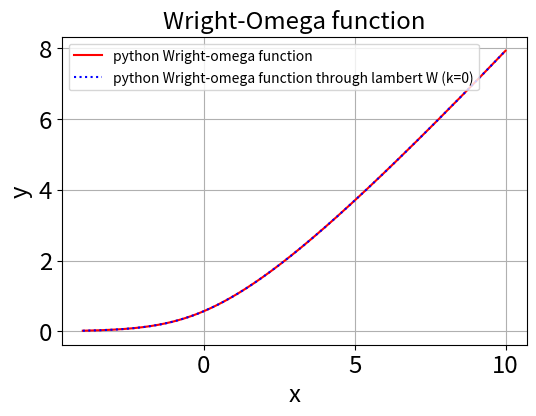
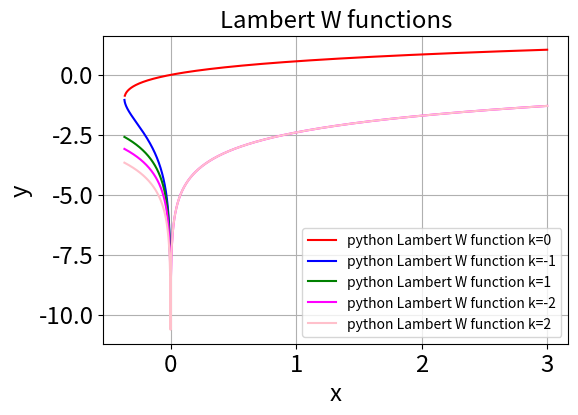
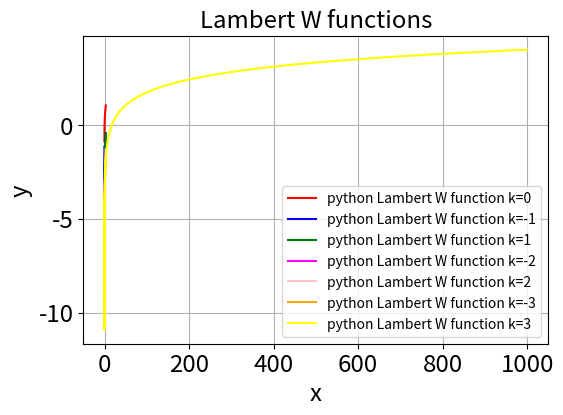
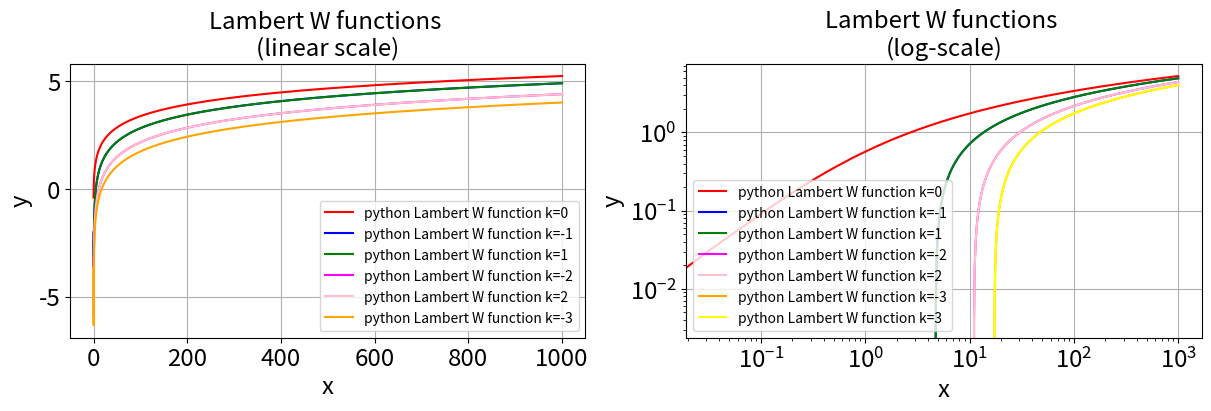
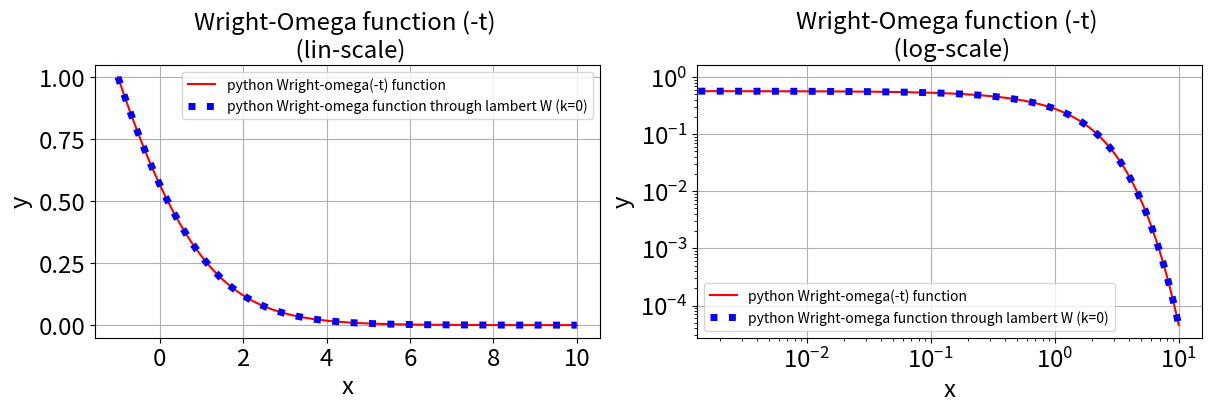
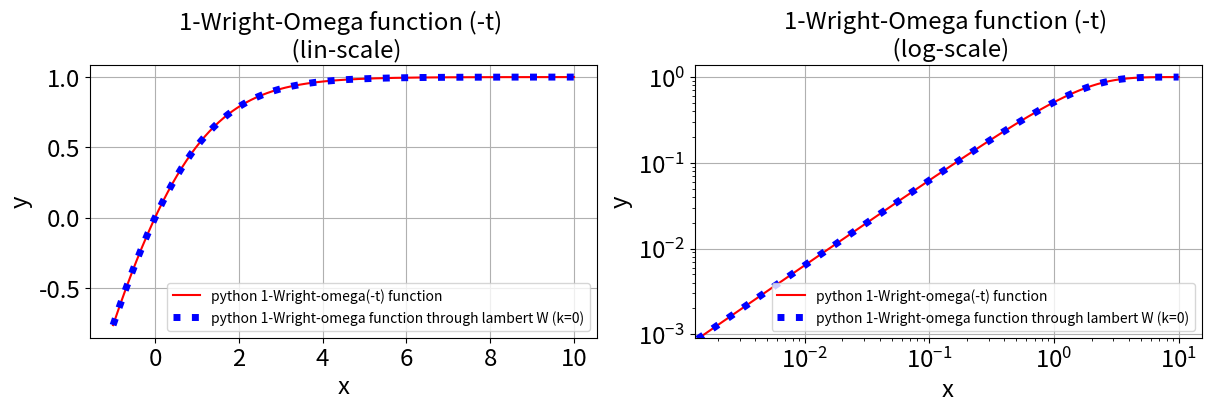
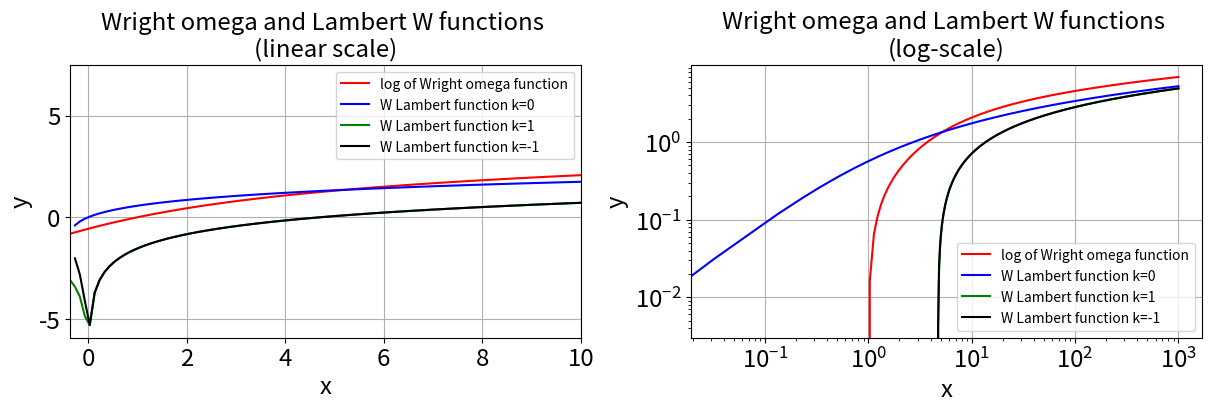
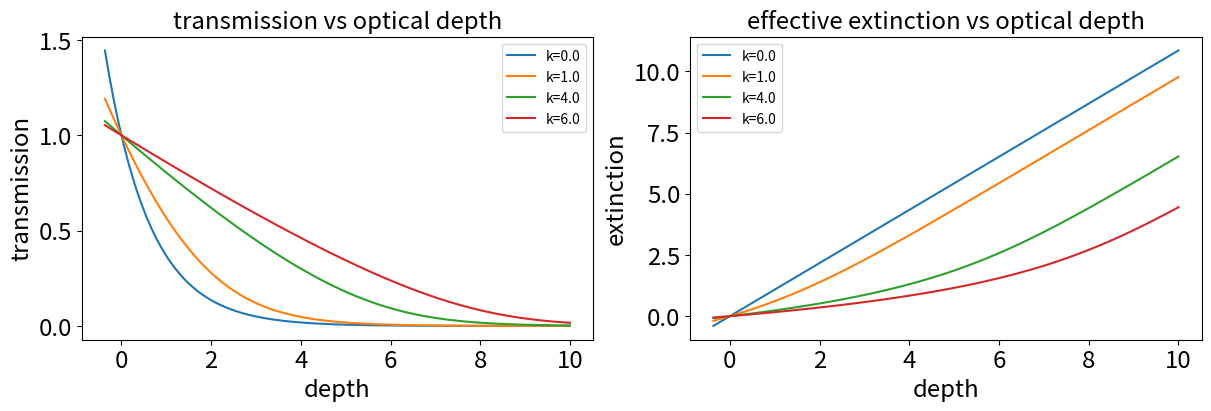
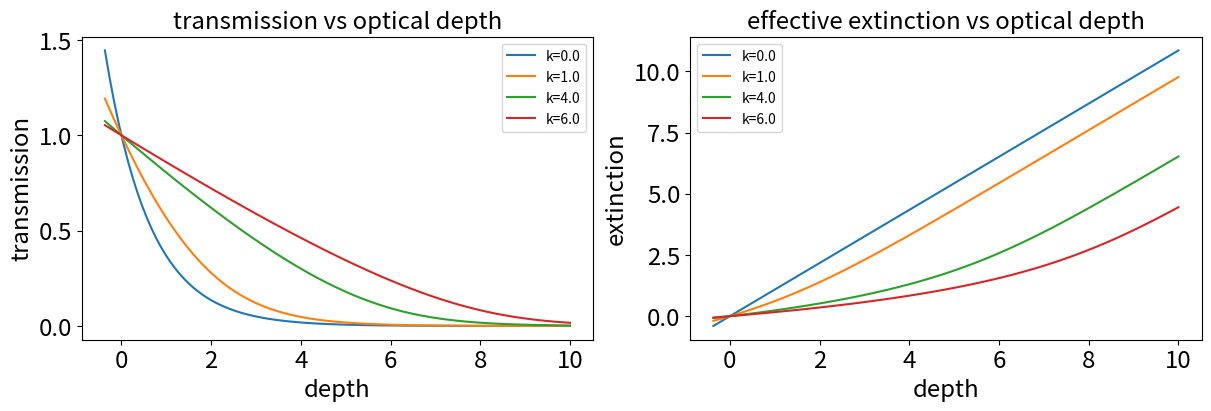
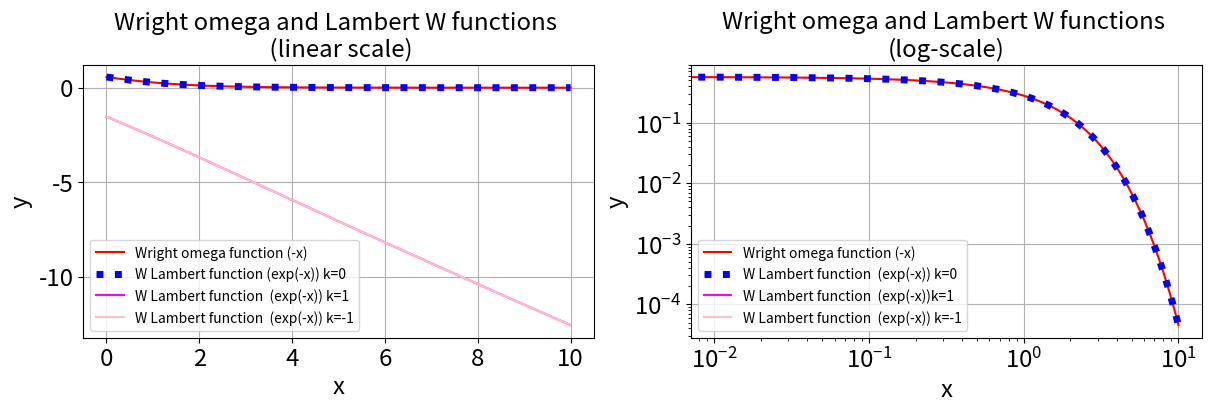
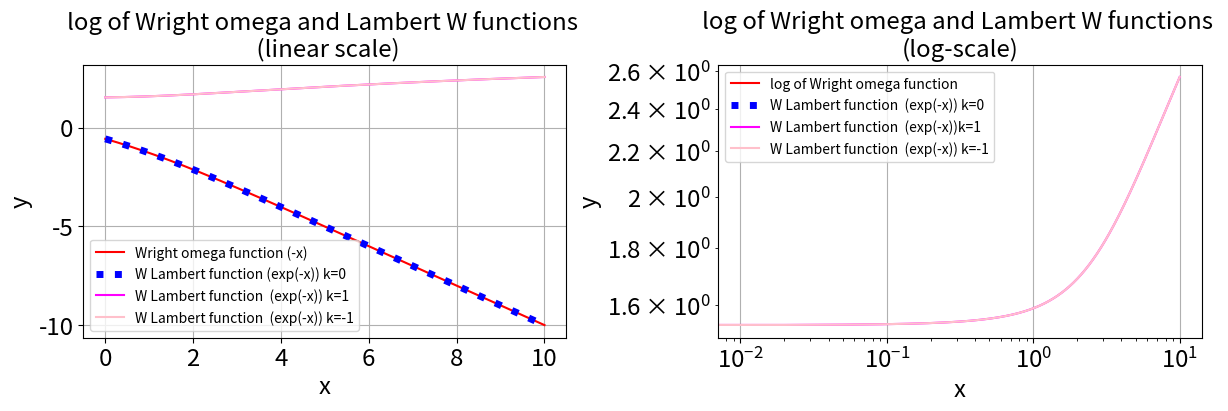

The matplotlib source for these figures, in order:
import numpy as np
import matplotlib.pyplot as plt
%matplotlib inline
import matplotlib as mpl
import matplotlib.colors as colors
import matplotlib.cm as cmx
from mpl_toolkits.axes_grid1 import make_axes_locatable
from matplotlib.colors import LogNorm
from matplotlib.gridspec import GridSpec
import pandas as pd

import matplotlib.ticker                         # here's where the formatter is
import os,sys
import re
import pandas as pd


plt.rcParams["figure.figsize"] = (6,4)
plt.rcParams["axes.labelsize"] = 'xx-large'
plt.rcParams['axes.titlesize'] = 'xx-large'
plt.rcParams['xtick.labelsize']= 'xx-large'
plt.rcParams['ytick.labelsize']= 'xx-large'

props = dict(boxstyle='round', facecolor='white', alpha=0.5)

from scipy.special import wrightomega, lambertw

x = np.linspace(-4.,10.,1000)
y_wro = wrightomega(x)
y_lw  = lambertw(np.exp(x),0)

fig,ax = plt.subplots(1,1)
ax.plot(x,y_wro,'r-',label="python Wright-omega function")
ax.plot(x,y_lw,'b:',label="python Wright-omega function through lambert W (k=0)")
ax.grid()
ax.legend()
ax.set_title("Wright-Omega function")
ax.set_xlabel("x")
ax.set_ylabel("y")
plt.show()

x1 = np.linspace(-np.exp(-1.),3.,1000)
x2 = np.linspace(-np.exp(-1.),0,1000)
x3 = np.linspace(--np.exp(-1.),0,1000)

y_lw_k0  = lambertw(x1,0)
y_lw_km1  = lambertw(x2,-1)
y_lw_kp1  = lambertw(x3,1)

y_lw_km2  = lambertw(x1,-2)
y_lw_kp2  = lambertw(x1,2)

fig,ax = plt.subplots(1,1)
ax.plot(x1,y_lw_k0,'r-',label="python Lambert W function k=0")
ax.plot(x2,y_lw_km1,'b-',label="python Lambert W function k=-1")
ax.plot(x2,y_lw_kp1,'g-',label="python Lambert W function k=1")

ax.plot(x1,y_lw_km2,'-',color="magenta",label="python Lambert W function k=-2")
ax.plot(x1,y_lw_kp2,'-',color="pink",label="python Lambert W function k=2")

ax.grid()
ax.legend()
ax.set_xlabel("x")
ax.set_ylabel("y")
ax.set_title("Lambert W functions")
plt.show()

x = np.linspace(-np.exp(-1.),3.,1000)


y_lw_k0  = lambertw(x,0)
y_lw_km1  = lambertw(x,-1)
y_lw_kp1  = lambertw(x,1)

y_lw_km2  = lambertw(x,-2)
y_lw_kp2  = lambertw(x,2)

y_lw_km3  = lambertw(x,-3)
y_lw_kp3  = lambertw(x,3)

fig,ax = plt.subplots(1,1)
ax.plot(x,y_lw_k0,'r-',label="python Lambert W function k=0")
ax.plot(x,y_lw_km1,'b-',label="python Lambert W function k=-1")
ax.plot(x,y_lw_kp1,'g-',label="python Lambert W function k=1")

ax.plot(x,y_lw_km2,'-',color="magenta",label="python Lambert W function k=-2")
ax.plot(x,y_lw_kp2,'-',color="pink",label="python Lambert W function k=2")

ax.plot(x,y_lw_km3,'-',color="orange",label="python Lambert W function k=-3")
ax.plot(x,y_lw_kp3,'-',color="yellow",label="python Lambert W function k=3")

ax.grid()
ax.legend()

ax.set_xlabel("x")
ax.set_ylabel("y")

ax.set_title("Lambert W functions")
plt.show()

x = np.linspace(-np.exp(-1.),1000,10001)
y_lw_k0  = lambertw(x,0)
y_lw_km1  = lambertw(x,-1)
y_lw_kp1  = lambertw(x,1)

y_lw_km2  = lambertw(x,-2)
y_lw_kp2  = lambertw(x,2)

y_lw_km3  = lambertw(x,-3)
y_lw_kp3  = lambertw(x,3)

fig,(ax1,ax2) = plt.subplots(1,2,figsize=(12,4),layout='constrained')

ax1.plot(x,y_lw_k0,'r-',label="python Lambert W function k=0")
ax1.plot(x,y_lw_km1,'b-',label="python Lambert W function k=-1")
ax1.plot(x,y_lw_kp1,'g-',label="python Lambert W function k=1")

ax1.plot(x,y_lw_km2,'-',color="magenta",label="python Lambert W function k=-2")
ax1.plot(x,y_lw_kp2,'-',color="pink",label="python Lambert W function k=2")

ax1.plot(x,y_lw_km3,'-',color="orange",label="python Lambert W function k=-3")
ax.plot(x,y_lw_kp3,'-',color="yellow",label="python Lambert W function k=3")

ax1.grid()
ax1.legend(loc="best")
ax1.set_title("Lambert W functions \n(linear scale)")
#ax1.set_xscale("log")
#ax1.set_yscale("log")
ax1.set_xlabel("x")
ax1.set_ylabel("y")

ax2.plot(x,y_lw_k0,'r-',label="python Lambert W function k=0")
ax2.plot(x,y_lw_km1,'b-',label="python Lambert W function k=-1")
ax2.plot(x,y_lw_kp1,'g-',label="python Lambert W function k=1")

ax2.plot(x,y_lw_km2,'-',color="magenta",label="python Lambert W function k=-2")
ax2.plot(x,y_lw_kp2,'-',color="pink",label="python Lambert W function k=2")

ax2.plot(x,y_lw_km3,'-',color="orange",label="python Lambert W function k=-3")
ax2.plot(x,y_lw_kp3,'-',color="yellow",label="python Lambert W function k=3")

ax2.grid()
ax2.legend(loc="best")
ax2.set_title("Lambert W functions \n(log-scale)")
ax2.set_xscale("log")
ax2.set_yscale("log")
ax2.set_xlabel("x")
ax2.set_ylabel("y")

plt.show()

x = np.linspace(-1.,10.,1000)
y_wro = wrightomega(-x)
y_lw  = lambertw(np.exp(-x),0)

fig,(ax1,ax2) = plt.subplots(1,2,figsize=(12,4),layout='constrained')

ax1.plot(x,y_wro,'r-',label="python Wright-omega(-t) function")
ax1.plot(x,y_lw,'b:',label="python Wright-omega function through lambert W (k=0)",lw=5)
ax1.grid()
ax1.legend()
ax1.set_title("Wright-Omega function (-t) \n (lin-scale)")
ax1.set_xlabel("x")
ax1.set_ylabel("y")

ax2.plot(x,y_wro,'r-',label="python Wright-omega(-t) function")
ax2.plot(x,y_lw,'b:',label="python Wright-omega function through lambert W (k=0)",lw=5)
ax2.grid()
ax2.legend()
ax2.set_title("Wright-Omega function (-t) \n (log-scale)")
ax2.set_xlabel("x")
ax2.set_ylabel("y")
ax2.set_xscale("log")
ax2.set_yscale("log")

plt.show()

x = np.linspace(-1.,10.,1000)
y_wro = 1-wrightomega(-x)/wrightomega(0)
y_lw  = 1-lambertw(np.exp(-x),0)/lambertw(np.exp(0),0)

fig,(ax1,ax2) = plt.subplots(1,2,figsize=(12,4),layout='constrained')

ax1.plot(x,y_wro,'r-',label="python 1-Wright-omega(-t) function")
ax1.plot(x,y_lw,'b:',label="python 1-Wright-omega function through lambert W (k=0)",lw=5)
ax1.grid()
ax1.legend()
ax1.set_title("1-Wright-Omega function (-t) \n (lin-scale)")
ax1.set_xlabel("x")
ax1.set_ylabel("y")

ax2.plot(x,y_wro,'r-',label="python 1-Wright-omega(-t) function")
ax2.plot(x,y_lw,'b:',label="python 1-Wright-omega function through lambert W (k=0)",lw=5)
ax2.grid()
ax2.legend()
ax2.set_title("1-Wright-Omega function (-t) \n (log-scale)")
ax2.set_xlabel("x")
ax2.set_ylabel("y")
ax2.set_xscale("log")
ax2.set_yscale("log")

plt.show()

x = np.linspace(-np.exp(-1),1000,10001)

y_wo = np.log(wrightomega(x))
y_wk0 = lambertw(x,0)
y_wk1 = lambertw(x,1)
y_wkm1 = lambertw(x,-1)

fig,(ax1,ax2) = plt.subplots(1,2,figsize=(12,4),layout='constrained')

ax1.plot(x,y_wo,'r-',label="log of Wright omega function")
ax1.plot(x,y_wk0,'b-',label="W Lambert function k=0")
ax1.plot(x,y_wk1,'g-',label="W Lambert function k=1")
ax1.plot(x,y_wkm1,'k-',label="W Lambert function k=-1")
ax1.legend(loc="best")
ax1.grid()
ax1.set_xlim(-np.exp(-1),10.)
#ax.set_ylim(0.,2.)
ax1.set_xlabel("x")
ax1.set_ylabel("y")
ax1.set_title("Wright omega and Lambert W functions \n(linear scale)")

ax2.plot(x,y_wo,'r-',label="log of Wright omega function")
ax2.plot(x,y_wk0,'b-',label="W Lambert function k=0")
ax2.plot(x,y_wk1,'g-',label="W Lambert function k=1")
ax2.plot(x,y_wkm1,'k-',label="W Lambert function k=-1")
ax2.legend(loc="best")
ax2.grid()
ax2.set_yscale("log")
ax2.set_xscale("log")
ax2.set_xlabel("x")
ax2.set_ylabel("y")
ax2.set_title("Wright omega and Lambert W functions \n(log-scale)")

x = np.linspace(-np.exp(-1),10.,101)

fig,(ax1,ax2) = plt.subplots(1,2,figsize=(12,4),layout='constrained')

for k in [0.0001,1.,4.,6.]:
    label = f"k={k:.1f}"
    T = 1/k*wrightomega(k+np.log(k)-x)
    extinct = -2.5*np.log10(T)
    ax1.plot(x,T,label=label)
    ax2.plot(x,extinct,label=label)
ax1.set_ylabel("transmission")
ax2.set_ylabel("extinction")

ax1.set_xlabel("depth")
ax2.set_xlabel("depth")
ax1.legend()
ax2.legend()

ax1.set_title("transmission vs optical depth")
ax2.set_title("effective extinction vs optical depth")

fig,(ax1,ax2) = plt.subplots(1,2,figsize=(12,4),layout='constrained')

for k in [0.0001,1.,4.,6.]:
    label = f"k={k:.1f}"
    T = 1/k*lambertw(np.exp(k+np.log(k)-x))
    extinct = -2.5*np.log10(T)
    ax1.plot(x,T,label=label)
    ax2.plot(x,extinct,label=label)
ax1.set_ylabel("transmission")
ax2.set_ylabel("extinction")

ax1.set_xlabel("depth")
ax2.set_xlabel("depth")

ax1.legend()
ax2.legend()

ax1.set_title("transmission vs optical depth")
ax2.set_title("effective extinction vs optical depth")

x = np.linspace(0.,10.,1000)

y_wo = wrightomega(-x)
y_wk0 = lambertw(np.exp(-x),0)
y_wk1 = lambertw(np.exp(-x),1)
y_wkm1 = lambertw(np.exp(-x),-1)
y_wk2 = lambertw(np.exp(-x),2)
y_wkm2 = lambertw(np.exp(-x),-2)

fig,(ax1,ax2) = plt.subplots(1,2,figsize=(12,4),layout='constrained')

ax1.plot(x,y_wo,'r-',label="Wright omega function (-x)")
ax1.plot(x,y_wk0,'b:',label="W Lambert function (exp(-x)) k=0",lw=5)
ax1.plot(x,y_wk1,'-',color="magenta",label="W Lambert function  (exp(-x)) k=1")
ax1.plot(x,y_wkm1,'-',color="pink",label="W Lambert function  (exp(-x)) k=-1")
ax1.legend(loc="best")
ax1.grid()


ax1.set_xlabel("x")
ax1.set_ylabel("y")
ax1.set_title("Wright omega and Lambert W functions \n (linear scale)")

ax2.plot(x,y_wo,'r-',label="Wright omega function (-x)")
ax2.plot(x,y_wk0,'b:',label="W Lambert function  (exp(-x)) k=0",lw=5)
ax2.plot(x,y_wk1,'-',color="magenta",label="W Lambert function  (exp(-x))k=1")
ax2.plot(x,y_wkm1,'-',color="pink",label="W Lambert function  (exp(-x)) k=-1")
ax2.legend(loc="best")
ax2.grid()
ax2.set_yscale("log")
ax2.set_xscale("log")
ax2.set_xlabel("x")
ax2.set_ylabel("y")
ax2.set_title("Wright omega and Lambert W functions \n(log-scale)")

y_wo = np.log(wrightomega(-x))
y_wk0 = np.log(lambertw(np.exp(-x),0))

y_wk1 = np.log(lambertw(np.exp(-x),1))
y_wkm1 = np.log(lambertw(np.exp(-x),-1))
y_wk2 = np.log(lambertw(np.exp(-x),2))
y_wkm2 = np.log(lambertw(np.exp(-x),-2))

fig,(ax1,ax2) = plt.subplots(1,2,figsize=(12,4),layout='constrained')

ax1.plot(x,y_wo,'r-',label="Wright omega function (-x)")
ax1.plot(x,y_wk0,'b:',label="W Lambert function (exp(-x)) k=0",lw=5)
ax1.plot(x,y_wk1,'-',color="magenta",label="W Lambert function  (exp(-x)) k=1")
ax1.plot(x,y_wkm1,'-',color="pink",label="W Lambert function  (exp(-x)) k=-1")
ax1.legend(loc="best")
ax1.grid()


ax1.set_xlabel("x")
ax1.set_ylabel("y")
ax1.set_title("log of Wright omega and Lambert W functions \n (linear scale)")

ax2.plot(x,y_wo,'r-',label="log of Wright omega function")
ax2.plot(x,y_wk0,'b:',label="W Lambert function  (exp(-x)) k=0",lw=5)
ax2.plot(x,y_wk1,'-',color="magenta",label="W Lambert function  (exp(-x))k=1")
ax2.plot(x,y_wkm1,'-',color="pink",label="W Lambert function  (exp(-x)) k=-1")
ax2.legend(loc="best")
ax2.grid()
ax2.set_yscale("log")
ax2.set_xscale("log")
ax2.set_xlabel("x")
ax2.set_ylabel("y")
ax2.set_title("log of Wright omega and Lambert W functions \n(log-scale)")

